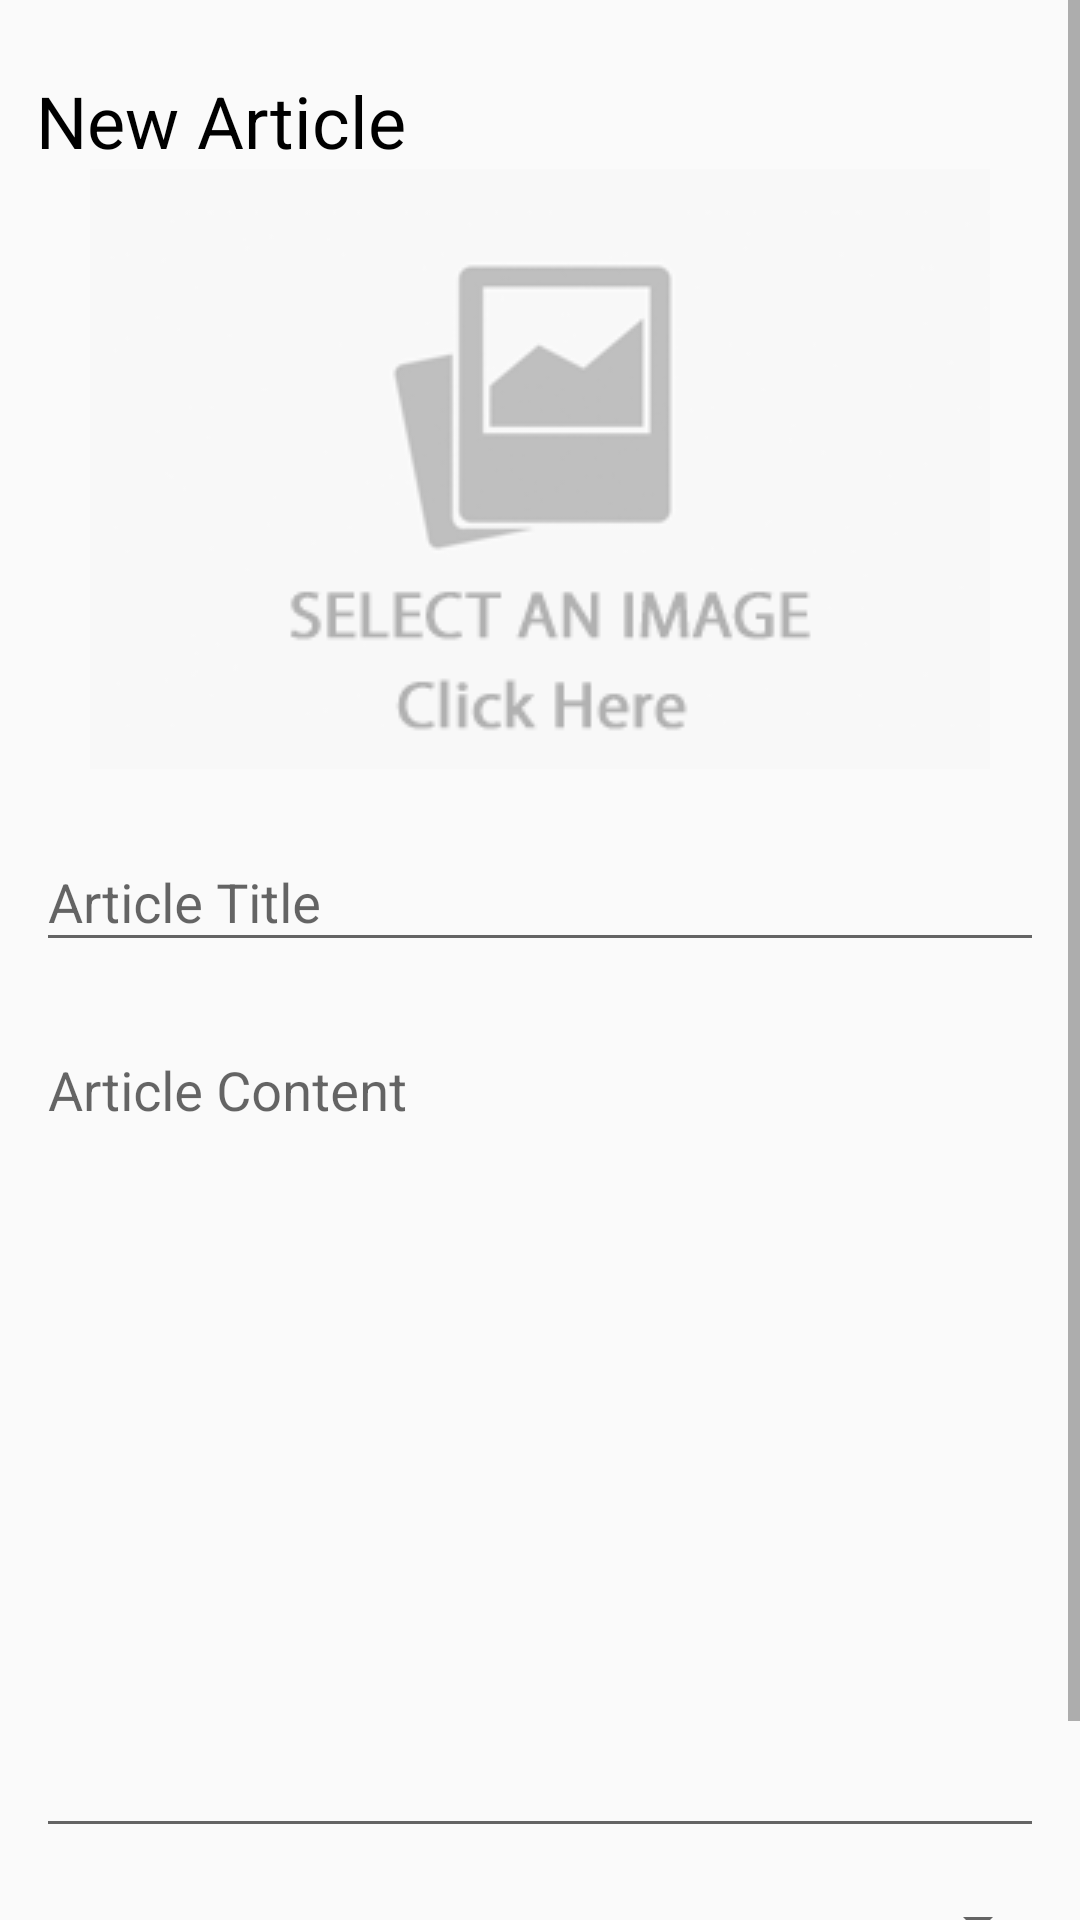

Produce the Android XML layout that renders to this screen, including the resource entries it uses.
<!-- AndroidManifest.xml: application theme AppTheme -->
<!-- res/layout/fragments_write_articles.xml -->
<?xml version="1.0" encoding="utf-8"?>
<ScrollView xmlns:android="http://schemas.android.com/apk/res/android"
    xmlns:app="http://schemas.android.com/apk/res-auto"
    android:layout_width="match_parent"
    android:layout_height="match_parent"
    xmlns:tools="http://schemas.android.com/tools">

    <LinearLayout
        android:layout_width="match_parent"
        android:layout_height="wrap_content"
        android:orientation="vertical">

        <TextView
            android:id="@+id/textView25"
            style="@style/article_heading1"
            android:layout_width="wrap_content"
            android:layout_height="wrap_content"
            android:layout_marginStart="12dp"
            android:layout_marginTop="24dp"
            android:text="@string/new_article"
            app:layout_constraintStart_toStartOf="parent"
            app:layout_constraintTop_toTopOf="parent" />


        <ImageView
            android:id="@+id/image_button"
            android:layout_width="match_parent"
            android:layout_height="200dp"

            android:src="@drawable/image_selection_placeholder" />


        <com.google.android.material.textfield.TextInputLayout
            android:id="@+id/et_title_parent"
            android:layout_width="match_parent"
            android:layout_height="wrap_content"
            android:layout_marginStart="12dp"
            android:layout_marginTop="12dp"
            android:layout_marginEnd="12dp"
            android:hint="@string/article_title"
            app:layout_constraintEnd_toEndOf="parent"
            app:layout_constraintStart_toStartOf="@+id/textView25"
            app:layout_constraintTop_toBottomOf="@+id/textView25">

            <com.google.android.material.textfield.TextInputEditText
                android:id="@+id/et_title"
                android:layout_width="match_parent"
                android:layout_height="wrap_content"
                android:inputType="text" />

        </com.google.android.material.textfield.TextInputLayout>

        <TextView
            android:id="@+id/textView27"
            style="@style/title"
            android:layout_width="wrap_content"
            android:layout_height="wrap_content"
            android:layout_marginTop="12dp"
            android:text="@string/tags"
            android:visibility="gone"
            app:layout_constraintStart_toStartOf="@+id/et_title_parent"
            app:layout_constraintTop_toBottomOf="@+id/et_title_parent" />

        <TextView
            android:id="@+id/textView28"
            style="@style/article_heading2"
            android:layout_width="wrap_content"
            android:layout_height="wrap_content"
            android:layout_marginTop="12dp"
            android:text="@string/article_content"
            android:visibility="gone"
            app:layout_constraintStart_toStartOf="@+id/textView27"
            app:layout_constraintTop_toBottomOf="@+id/textView27" />

        <com.google.android.material.textfield.TextInputLayout
            android:id="@+id/et_articles_parent"
            android:layout_width="match_parent"
            android:layout_height="wrap_content"
            android:layout_marginStart="12dp"
            android:layout_marginTop="12dp"
            android:layout_marginEnd="12dp"
            android:hint="@string/article_content"
            app:layout_constraintEnd_toEndOf="parent"
            app:layout_constraintStart_toStartOf="@+id/textView28"
            app:layout_constraintTop_toBottomOf="@+id/textView28">

            <com.google.android.material.textfield.TextInputEditText
                android:id="@+id/et_articles"
                android:layout_width="match_parent"
                android:layout_height="wrap_content"
                android:gravity="top"
                android:inputType="textMultiLine"
                android:lines="12" />

        </com.google.android.material.textfield.TextInputLayout>

        <Spinner
            android:id="@+id/spinner_areas"
            android:layout_width="match_parent"
            android:layout_height="@dimen/spacing_xxlarge"
            android:layout_marginLeft="@dimen/spacing_middle"
            android:layout_marginRight="@dimen/spacing_middle"
            android:paddingLeft="@dimen/spacing_large"
            android:paddingRight="@dimen/spacing_large"
            tools:listitem="@layout/custom_spinner_items"
            />


        <Button
            android:id="@+id/addArticles"
            android:layout_width="wrap_content"
            android:layout_height="wrap_content"

            android:layout_gravity="center_horizontal"
            android:text="Add Articles" />


    </LinearLayout>
</ScrollView>
<!-- res/layout/custom_spinner_items.xml (included above) -->
<?xml version="1.0" encoding="utf-8"?>
<layout>
    <data>
        <variable
            name="model"
            type="com.coderlytics.apexblogger.model.BlogCategoriesResponse" />
    </data>
    <TextView xmlns:android="http://schemas.android.com/apk/res/android"
        android:id="@+id/textView"
        android:layout_width="fill_parent"
        android:layout_height="wrap_content"
        android:padding="@dimen/spacing_large"
        android:text="@{model.title}"
        android:textColor="#000" />
</layout>
<!-- resources referenced by this layout -->
<resources>
  <dimen name="spacing_large">15sp</dimen>
  <dimen name="spacing_middle">10sp</dimen>
  <dimen name="spacing_xxlarge">50sp</dimen>
  <!-- drawable image_selection_placeholder: png bitmap (drawable, 8844 bytes) -->
  <string name="article_content">Article Content</string>
  <string name="article_title">Article Title</string>
  <string name="new_article">New Article</string>
  <string name="tags">Add Tags</string>
  <style name="article_heading1">
          <item name="android:textSize">24sp</item>
          <item name="android:textColor">@color/md_black_1000</item>
      </style>
  <style name="article_heading2">
          <item name="android:textSize">18sp</item>
          <item name="android:textColor">@color/md_black_1000</item>
      </style>
  <style name="title">
          <item name="android:textSize">16sp</item>
          <item name="android:textColor">@color/md_black_1000</item>
          <item name="fontFamily">@font/raleway_bold</item>
      </style>
  <style name="AppTheme" parent="Theme.MaterialComponents.Light.NoActionBar.Bridge">
          
          <item name="colorPrimary">@color/colorPrimary</item>
          <item name="colorPrimaryDark">@color/colorPrimaryDark</item>
          <item name="colorAccent">@color/colorAccent</item>
  
  
  
  
      </style>
  <color name="md_black_1000">#000000</color>
  <color name="colorPrimary">#031325
      </color>
  <color name="colorPrimaryDark">#f35b5a
      </color>
  <color name="colorAccent">#f35b5a
      </color>
</resources>
